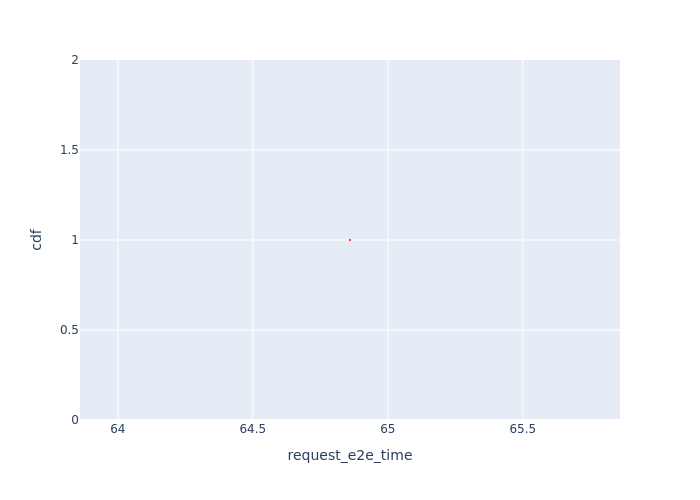

Values plotted in this chart, from the file beside it:
Request Id, request_e2e_time, cdf
0_1, 64.86, 1.0
